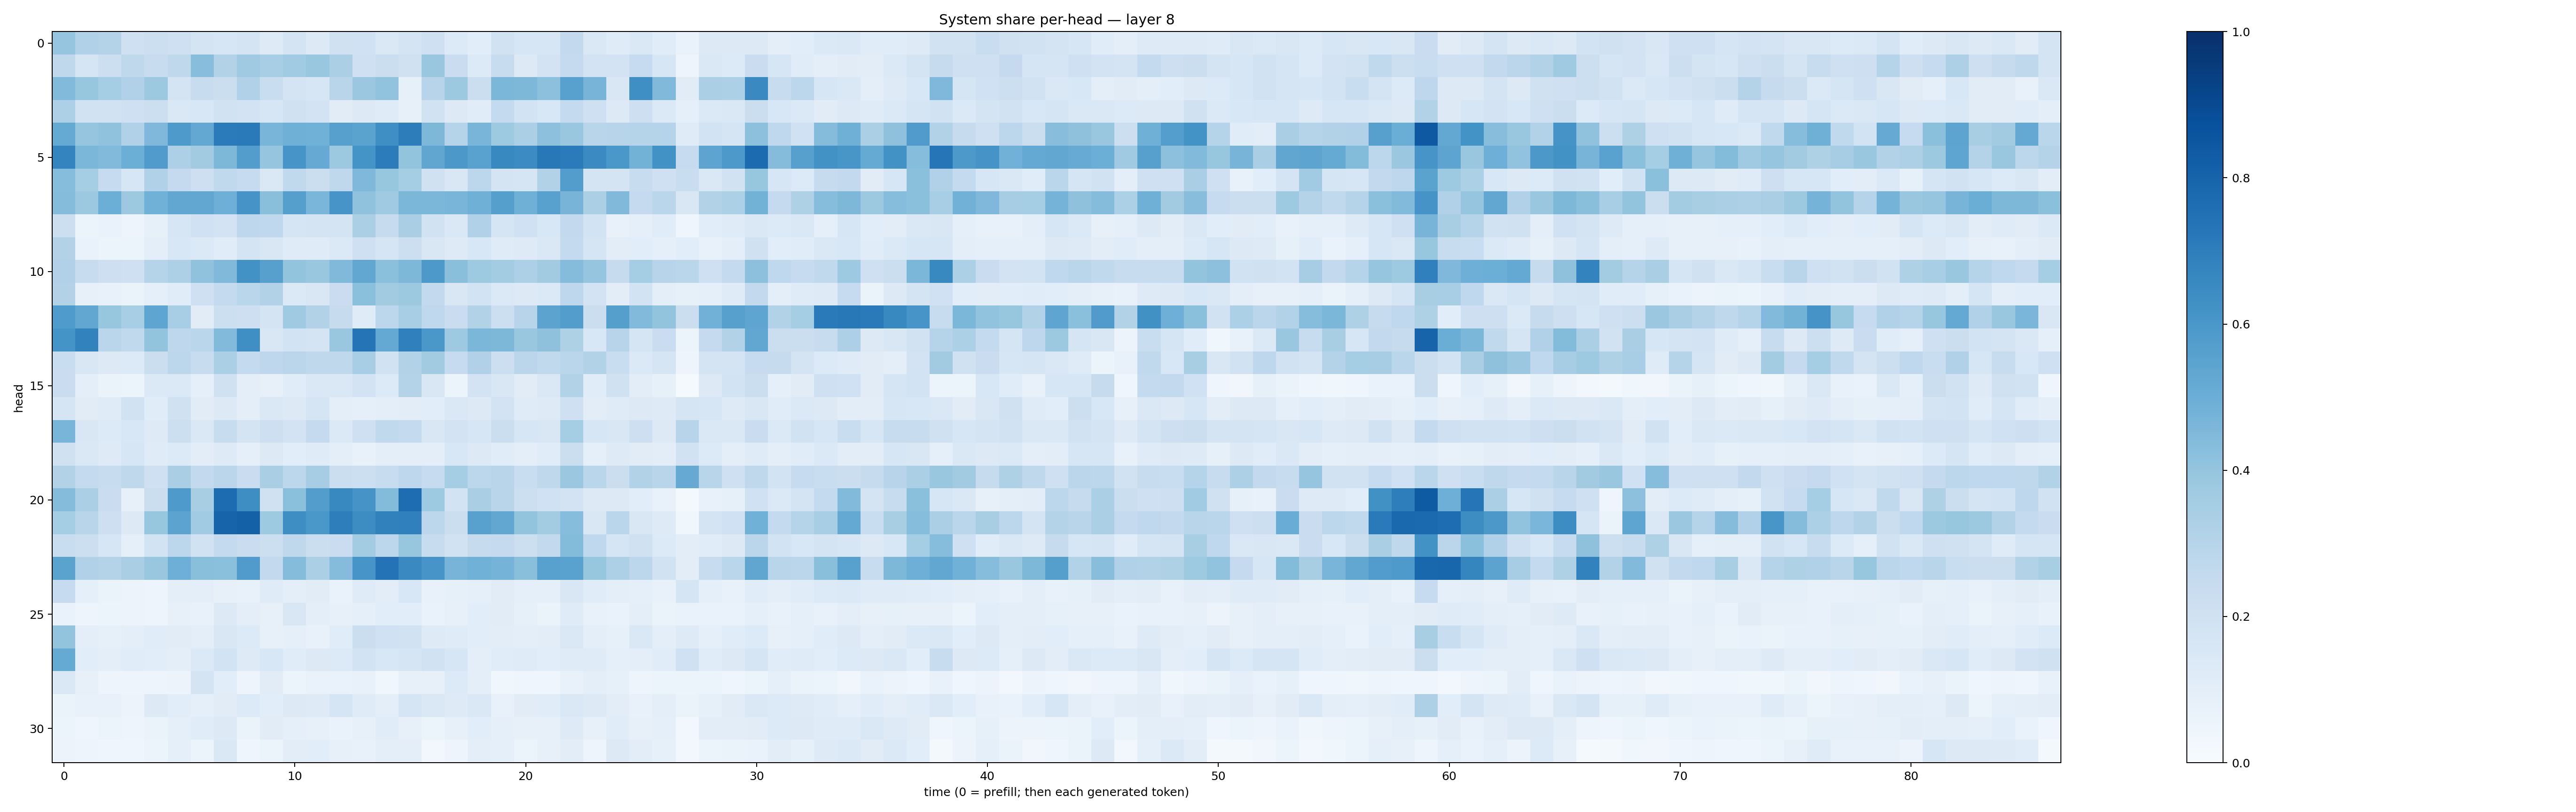

Source data for this figure (header and first rows):
0.3965708, 0.3173257, 0.3066752, 0.20730089, 0.21743903, 0.20480077, 0.17536682, 0.15635307, 0.17615291, 0.12338577, 0.17476773, 0.12814766, 0.19795875, 0.19996126, 0.14179415, 0.17789896, 0.2042205, 0.13483725, 0.1091776, 0.1883836, 0.162375, 0.16399112, 0.26139283, 0.14348741
0.2703, 0.1691, 0.2165, 0.2703, 0.2357, 0.2705, 0.4293, 0.3155, 0.3682, 0.3441, 0.3648, 0.3905, 0.3338, 0.2081, 0.2239, 0.1957, 0.3869, 0.2293, 0.1334, 0.2362, 0.1328, 0.182, 0.2514, 0.1822
0.445, 0.3939, 0.3547, 0.318, 0.3787, 0.1753, 0.2418, 0.2225, 0.3184, 0.2329, 0.1771, 0.1607, 0.2912, 0.3796, 0.4039, 0.08362, 0.2948, 0.3754, 0.2209, 0.4574, 0.457, 0.417, 0.5554, 0.4688
0.3261, 0.1877, 0.1888, 0.2086, 0.2181, 0.1451, 0.1554, 0.1922, 0.1826, 0.1572, 0.1962, 0.1806, 0.1131, 0.1285, 0.1184, 0.08177, 0.188, 0.1298, 0.1142, 0.2551, 0.1852, 0.1558, 0.2553, 0.206
0.5181, 0.3962, 0.4099, 0.3201, 0.4502, 0.5863, 0.5259, 0.7086, 0.7144, 0.4679, 0.4919, 0.4874, 0.5599, 0.5478, 0.6349, 0.701, 0.456, 0.3001, 0.4679, 0.3726, 0.3344, 0.4167, 0.3831, 0.2919
0.6746, 0.4573, 0.443, 0.4968, 0.5811, 0.3265, 0.3597, 0.455, 0.5741, 0.3972, 0.6077, 0.5127, 0.3767, 0.6139, 0.7061, 0.3993, 0.5348, 0.5956, 0.5521, 0.6575, 0.6454, 0.7206, 0.7075, 0.6484
0.4298, 0.3544, 0.2478, 0.1595, 0.3201, 0.2529, 0.2118, 0.264, 0.2499, 0.1477, 0.2644, 0.2258, 0.2723, 0.4497, 0.392, 0.3546, 0.1988, 0.1505, 0.2783, 0.179, 0.1658, 0.3147, 0.5715, 0.1778
0.4363, 0.3751, 0.4998, 0.3762, 0.4856, 0.531, 0.5282, 0.493, 0.6109, 0.4222, 0.5653, 0.4611, 0.6084, 0.4068, 0.3698, 0.4607, 0.4572, 0.4663, 0.4897, 0.5645, 0.4898, 0.5549, 0.4718, 0.3347
0.2178, 0.06216, 0.06912, 0.04971, 0.08568, 0.1572, 0.1999, 0.1806, 0.2744, 0.2657, 0.1684, 0.1777, 0.1751, 0.3341, 0.2441, 0.3398, 0.1905, 0.1471, 0.3184, 0.1703, 0.1997, 0.1558, 0.2609, 0.184
0.3144, 0.06951, 0.0517, 0.05932, 0.09511, 0.1545, 0.1369, 0.117, 0.1792, 0.1506, 0.1178, 0.1202, 0.1372, 0.2089, 0.169, 0.2178, 0.1502, 0.1218, 0.1531, 0.1191, 0.1221, 0.1472, 0.2566, 0.1672
0.3188, 0.2397, 0.2129, 0.2102, 0.2996, 0.328, 0.4071, 0.4488, 0.6232, 0.5597, 0.4023, 0.3847, 0.4486, 0.5309, 0.4194, 0.4542, 0.5921, 0.424, 0.3726, 0.359, 0.3244, 0.3597, 0.4369, 0.3975
0.3109, 0.07856, 0.07324, 0.0647, 0.09278, 0.1148, 0.2066, 0.2567, 0.2888, 0.3123, 0.1368, 0.1504, 0.2266, 0.4198, 0.3614, 0.3787, 0.2596, 0.1506, 0.1857, 0.1406, 0.1285, 0.1388, 0.2767, 0.181
0.5828, 0.5292, 0.3939, 0.3461, 0.5357, 0.3476, 0.112, 0.2182, 0.2133, 0.1791, 0.3678, 0.3127, 0.2445, 0.1196, 0.2777, 0.3467, 0.2657, 0.227, 0.3146, 0.2169, 0.294, 0.5449, 0.5733, 0.223
0.614, 0.6828, 0.2868, 0.2637, 0.4008, 0.2755, 0.2887, 0.4437, 0.6342, 0.1492, 0.1863, 0.1771, 0.3864, 0.7353, 0.5231, 0.6894, 0.5996, 0.3727, 0.459, 0.4533, 0.3857, 0.4119, 0.3237, 0.1526
0.2338, 0.1486, 0.1255, 0.1352, 0.2244, 0.2795, 0.2395, 0.3347, 0.2566, 0.2759, 0.2825, 0.2712, 0.272, 0.344, 0.188, 0.3136, 0.3605, 0.2471, 0.3194, 0.2149, 0.2821, 0.2645, 0.2854, 0.3092
0.2268, 0.09876, 0.06557, 0.05191, 0.1388, 0.1396, 0.09341, 0.1976, 0.09578, 0.0806, 0.1169, 0.1456, 0.1429, 0.1832, 0.1338, 0.3075, 0.1495, 0.06101, 0.1802, 0.1505, 0.1103, 0.1452, 0.3113, 0.1154
0.1711, 0.1105, 0.1192, 0.1949, 0.1167, 0.1983, 0.1112, 0.1293, 0.09631, 0.1409, 0.1259, 0.1687, 0.09809, 0.08599, 0.1014, 0.1048, 0.1092, 0.1407, 0.1259, 0.1826, 0.12, 0.1237, 0.2047, 0.1033
0.4656, 0.1522, 0.1347, 0.1549, 0.1219, 0.2165, 0.1473, 0.2348, 0.1731, 0.2122, 0.1826, 0.2502, 0.1373, 0.2047, 0.2635, 0.2571, 0.1518, 0.1819, 0.1609, 0.2212, 0.1599, 0.1501, 0.3536, 0.1641
0.1991, 0.1408, 0.1223, 0.1563, 0.1195, 0.1364, 0.1044, 0.1218, 0.08944, 0.1267, 0.1091, 0.119, 0.09966, 0.07105, 0.09787, 0.0949, 0.09894, 0.1552, 0.1266, 0.1136, 0.09409, 0.1149, 0.219, 0.09262
0.3087, 0.2562, 0.2392, 0.2734, 0.2048, 0.3394, 0.2588, 0.2851, 0.2277, 0.3364, 0.2806, 0.3499, 0.2249, 0.2162, 0.2387, 0.2763, 0.2474, 0.352, 0.2806, 0.2925, 0.2309, 0.2727, 0.3801, 0.2856
0.4368, 0.3326, 0.2293, 0.08018, 0.2189, 0.5863, 0.34, 0.7671, 0.639, 0.1967, 0.4203, 0.5722, 0.6577, 0.6124, 0.4391, 0.7646, 0.3719, 0.1867, 0.339, 0.2904, 0.2187, 0.2021, 0.1817, 0.1301
0.3541, 0.2929, 0.2128, 0.1326, 0.3935, 0.5463, 0.3638, 0.7993, 0.8122, 0.372, 0.6387, 0.5985, 0.696, 0.6427, 0.6837, 0.6888, 0.2794, 0.2221, 0.5577, 0.5275, 0.4003, 0.3587, 0.432, 0.1496
0.2331, 0.2165, 0.1619, 0.08922, 0.1846, 0.2783, 0.1907, 0.2569, 0.2294, 0.2175, 0.2724, 0.2228, 0.2272, 0.3592, 0.278, 0.3928, 0.2362, 0.1926, 0.2445, 0.2523, 0.2186, 0.2609, 0.4382, 0.2688
0.5489, 0.319, 0.3055, 0.3387, 0.3889, 0.494, 0.4257, 0.4201, 0.5786, 0.2603, 0.4357, 0.3355, 0.4359, 0.6068, 0.7408, 0.6527, 0.6062, 0.4691, 0.4873, 0.4743, 0.4247, 0.5575, 0.5539, 0.3914
0.2487, 0.09014, 0.06452, 0.05734, 0.0496, 0.09766, 0.1001, 0.07876, 0.07386, 0.1192, 0.0968, 0.1095, 0.06805, 0.1182, 0.1045, 0.1528, 0.07211, 0.08593, 0.09359, 0.1129, 0.08757, 0.08961, 0.1515, 0.1167
0.06946, 0.05017, 0.061, 0.05674, 0.04755, 0.08153, 0.07165, 0.1275, 0.1011, 0.07896, 0.1497, 0.09927, 0.08083, 0.09021, 0.1069, 0.1076, 0.06929, 0.0785, 0.1093, 0.1107, 0.08574, 0.06481, 0.1193, 0.07535
0.4005, 0.1012, 0.08394, 0.1011, 0.1143, 0.1115, 0.1014, 0.1507, 0.1338, 0.07909, 0.09048, 0.07378, 0.114, 0.2201, 0.203, 0.1931, 0.1233, 0.1173, 0.1078, 0.1026, 0.09556, 0.1046, 0.1437, 0.09732
0.5187, 0.1067, 0.09982, 0.1149, 0.1065, 0.09844, 0.1403, 0.1872, 0.124, 0.1541, 0.1152, 0.1257, 0.1343, 0.1852, 0.1557, 0.1643, 0.1939, 0.1631, 0.09862, 0.1159, 0.1207, 0.1092, 0.1175, 0.1189
0.1422, 0.08153, 0.05038, 0.04924, 0.04875, 0.05627, 0.1737, 0.1086, 0.04984, 0.1097, 0.0613, 0.06716, 0.06684, 0.07544, 0.03867, 0.08071, 0.08009, 0.1333, 0.09939, 0.03765, 0.04242, 0.04264, 0.07167, 0.09883
0.06597, 0.07149, 0.07412, 0.05722, 0.1268, 0.1093, 0.08778, 0.1106, 0.1339, 0.1076, 0.1263, 0.1232, 0.1646, 0.1177, 0.09993, 0.1666, 0.1408, 0.1237, 0.1418, 0.07628, 0.1096, 0.1143, 0.1419, 0.1308
0.06113, 0.04232, 0.05142, 0.04998, 0.06376, 0.08661, 0.1156, 0.1262, 0.06412, 0.1111, 0.0872, 0.07885, 0.06961, 0.07896, 0.1135, 0.08131, 0.05236, 0.07857, 0.1074, 0.08692, 0.08131, 0.08091, 0.1235, 0.08133
0.05834, 0.04977, 0.04346, 0.04387, 0.06125, 0.08954, 0.05448, 0.1473, 0.04406, 0.05885, 0.1053, 0.1078, 0.07852, 0.07624, 0.09854, 0.09918, 0.02363, 0.04785, 0.09966, 0.08644, 0.06016, 0.0809, 0.105, 0.0475
